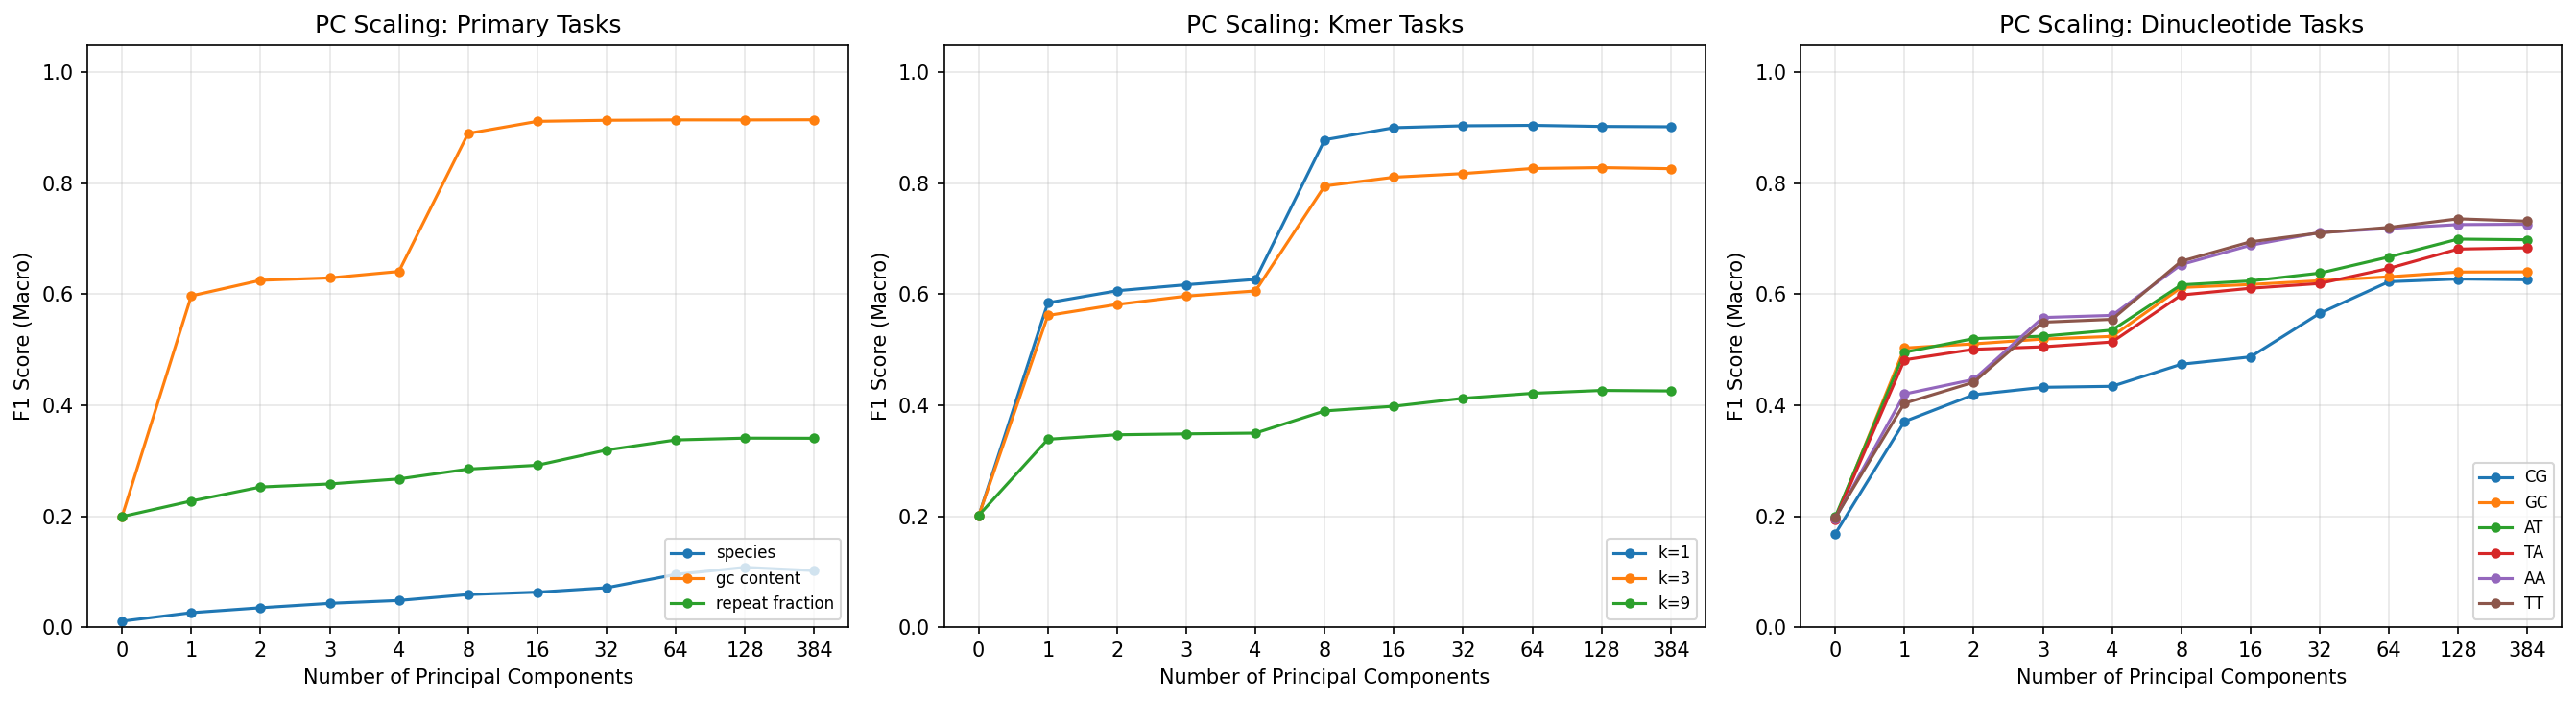

Data behind this chart, as committed beside it:
target, n_classes, n_components, accuracy, f1_macro
species, 65, 0, 0.01787, 0.01075
species, 65, 1, 0.04421, 0.0261
species, 65, 2, 0.0436, 0.03495
species, 65, 3, 0.04768, 0.04285
species, 65, 4, 0.05255, 0.04809
species, 65, 8, 0.06296, 0.05872
species, 65, 16, 0.06628, 0.06306
species, 65, 32, 0.07481, 0.07105
species, 65, 64, 0.09943, 0.09499
species, 65, 128, 0.1121, 0.1078
species, 65, 384, 0.1059, 0.102
gc_content, 5, 0, 0.2006, 0.1996
gc_content, 5, 1, 0.5959, 0.5972
gc_content, 5, 2, 0.623, 0.6252
gc_content, 5, 3, 0.6269, 0.6296
gc_content, 5, 4, 0.6386, 0.6412
gc_content, 5, 8, 0.8897, 0.8899
gc_content, 5, 16, 0.9116, 0.9118
gc_content, 5, 32, 0.9135, 0.9137
gc_content, 5, 64, 0.9142, 0.9144
gc_content, 5, 128, 0.9142, 0.9143
gc_content, 5, 384, 0.9144, 0.9147
repeat_fraction, 5, 0, 0.2006, 0.1993
repeat_fraction, 5, 1, 0.2546, 0.2274
repeat_fraction, 5, 2, 0.2703, 0.2526
repeat_fraction, 5, 3, 0.281, 0.2581
repeat_fraction, 5, 4, 0.2892, 0.2672
repeat_fraction, 5, 8, 0.3037, 0.2849
repeat_fraction, 5, 16, 0.3088, 0.2919
repeat_fraction, 5, 32, 0.3354, 0.3193
repeat_fraction, 5, 64, 0.3526, 0.3375
repeat_fraction, 5, 128, 0.3557, 0.3407
repeat_fraction, 5, 384, 0.3563, 0.3405
kmer_entropy_1, 5, 0, 0.2007, 0.2002
kmer_entropy_1, 5, 1, 0.5857, 0.5848
kmer_entropy_1, 5, 2, 0.6057, 0.6064
kmer_entropy_1, 5, 3, 0.6151, 0.6172
kmer_entropy_1, 5, 4, 0.6253, 0.6268
kmer_entropy_1, 5, 8, 0.8785, 0.8785
kmer_entropy_1, 5, 16, 0.9002, 0.9003
kmer_entropy_1, 5, 32, 0.9037, 0.9038
kmer_entropy_1, 5, 64, 0.9045, 0.9046
kmer_entropy_1, 5, 128, 0.9026, 0.9026
kmer_entropy_1, 5, 384, 0.902, 0.902
kmer_entropy_3, 5, 0, 0.2012, 0.2006
kmer_entropy_3, 5, 1, 0.563, 0.5619
kmer_entropy_3, 5, 2, 0.581, 0.5818
kmer_entropy_3, 5, 3, 0.5949, 0.5968
kmer_entropy_3, 5, 4, 0.6047, 0.6061
kmer_entropy_3, 5, 8, 0.7952, 0.7953
kmer_entropy_3, 5, 16, 0.811, 0.8111
kmer_entropy_3, 5, 32, 0.8174, 0.8177
kmer_entropy_3, 5, 64, 0.8265, 0.8267
kmer_entropy_3, 5, 128, 0.8281, 0.8283
kmer_entropy_3, 5, 384, 0.8263, 0.8264
kmer_entropy_9, 5, 0, 0.2015, 0.2014
kmer_entropy_9, 5, 1, 0.3566, 0.3387
kmer_entropy_9, 5, 2, 0.3626, 0.3468
kmer_entropy_9, 5, 3, 0.3651, 0.3485
kmer_entropy_9, 5, 4, 0.3669, 0.3498
... 72 more rows
